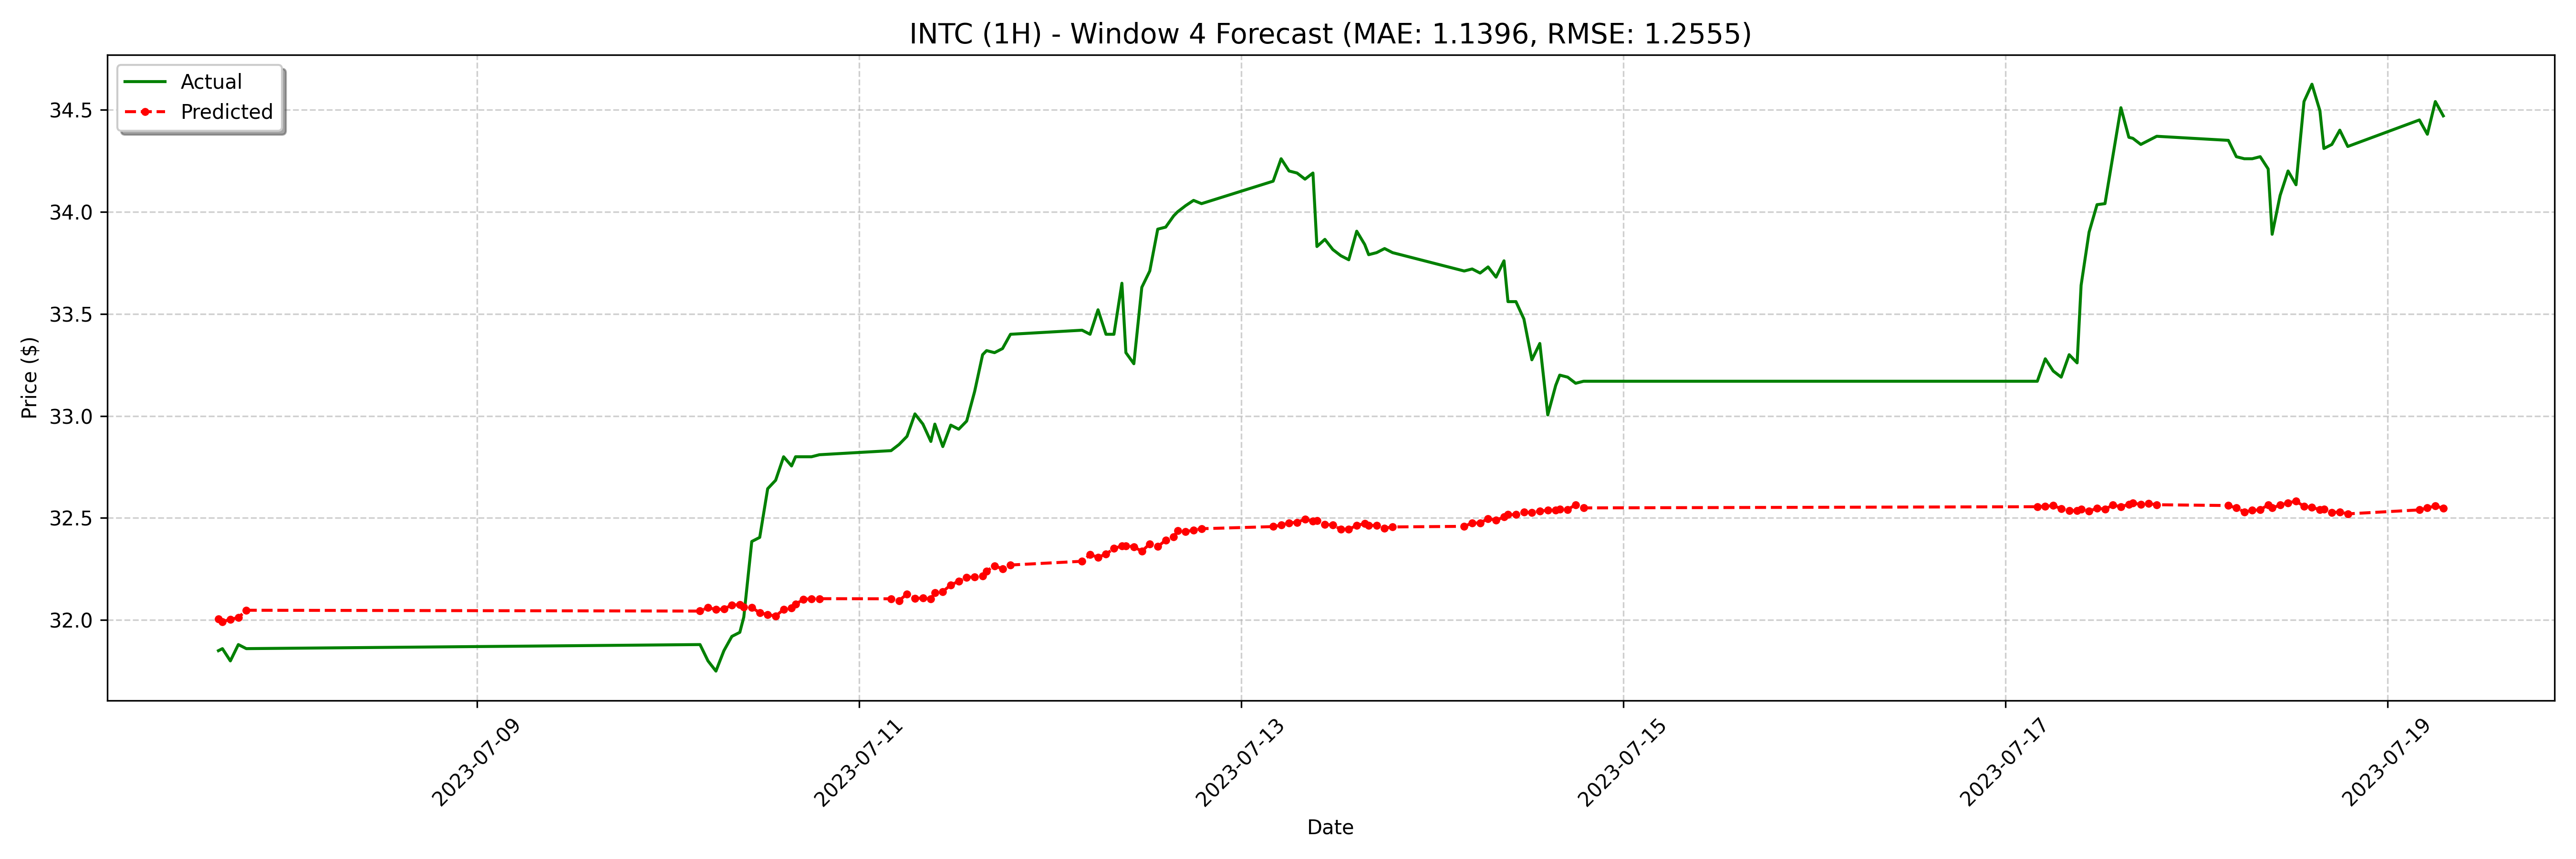

Values plotted in this chart, from the file beside it:
date, actual, forecast
2023-07-07 15:30:00-04:00, 31.85, 32
2023-07-07 16:00:00-04:00, 31.86, 31.99
2023-07-07 17:00:00-04:00, 31.8, 32
2023-07-07 18:00:00-04:00, 31.88, 32.01
2023-07-07 19:00:00-04:00, 31.86, 32.05
2023-07-10 04:00:00-04:00, 31.88, 32.04
2023-07-10 05:00:00-04:00, 31.8, 32.06
2023-07-10 06:00:00-04:00, 31.75, 32.05
2023-07-10 07:00:00-04:00, 31.85, 32.05
2023-07-10 08:00:00-04:00, 31.92, 32.07
2023-07-10 09:00:00-04:00, 31.94, 32.07
2023-07-10 09:30:00-04:00, 32.02, 32.06
2023-07-10 10:30:00-04:00, 32.38, 32.06
2023-07-10 11:30:00-04:00, 32.41, 32.04
2023-07-10 12:30:00-04:00, 32.64, 32.03
2023-07-10 13:30:00-04:00, 32.69, 32.02
2023-07-10 14:30:00-04:00, 32.8, 32.05
2023-07-10 15:30:00-04:00, 32.76, 32.06
2023-07-10 16:00:00-04:00, 32.8, 32.08
2023-07-10 17:00:00-04:00, 32.8, 32.1
2023-07-10 18:00:00-04:00, 32.8, 32.1
2023-07-10 19:00:00-04:00, 32.81, 32.1
2023-07-11 04:00:00-04:00, 32.83, 32.1
2023-07-11 05:00:00-04:00, 32.86, 32.09
2023-07-11 06:00:00-04:00, 32.9, 32.13
2023-07-11 07:00:00-04:00, 33.01, 32.11
2023-07-11 08:00:00-04:00, 32.96, 32.11
2023-07-11 09:00:00-04:00, 32.88, 32.1
2023-07-11 09:30:00-04:00, 32.96, 32.13
2023-07-11 10:30:00-04:00, 32.85, 32.14
2023-07-11 11:30:00-04:00, 32.95, 32.17
2023-07-11 12:30:00-04:00, 32.94, 32.19
2023-07-11 13:30:00-04:00, 32.98, 32.21
2023-07-11 14:30:00-04:00, 33.12, 32.21
2023-07-11 15:30:00-04:00, 33.3, 32.22
2023-07-11 16:00:00-04:00, 33.32, 32.24
2023-07-11 17:00:00-04:00, 33.31, 32.27
2023-07-11 18:00:00-04:00, 33.33, 32.25
2023-07-11 19:00:00-04:00, 33.4, 32.27
2023-07-12 04:00:00-04:00, 33.42, 32.29
2023-07-12 05:00:00-04:00, 33.4, 32.32
2023-07-12 06:00:00-04:00, 33.52, 32.31
2023-07-12 07:00:00-04:00, 33.4, 32.32
2023-07-12 08:00:00-04:00, 33.4, 32.35
2023-07-12 09:00:00-04:00, 33.65, 32.36
2023-07-12 09:30:00-04:00, 33.31, 32.36
2023-07-12 10:30:00-04:00, 33.26, 32.36
2023-07-12 11:30:00-04:00, 33.63, 32.34
2023-07-12 12:30:00-04:00, 33.71, 32.37
2023-07-12 13:30:00-04:00, 33.91, 32.36
2023-07-12 14:30:00-04:00, 33.92, 32.39
2023-07-12 15:30:00-04:00, 33.98, 32.41
2023-07-12 16:00:00-04:00, 34.0, 32.44
2023-07-12 17:00:00-04:00, 34.03, 32.43
2023-07-12 18:00:00-04:00, 34.06, 32.44
2023-07-12 19:00:00-04:00, 34.04, 32.45
2023-07-13 04:00:00-04:00, 34.15, 32.46
2023-07-13 05:00:00-04:00, 34.26, 32.47
2023-07-13 06:00:00-04:00, 34.2, 32.48
2023-07-13 07:00:00-04:00, 34.19, 32.48
... 68 more rows
